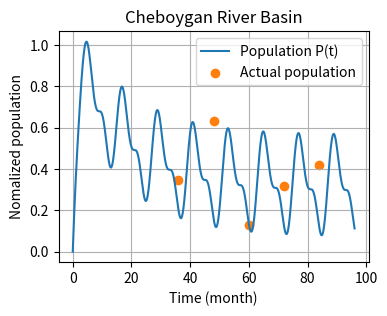

Generate this figure with matplotlib:
import matplotlib.pyplot as plt
import numpy as np
from scipy.integrate import odeint



# Example values for the parameters
K = 10000  # Carrying capacity

# 涉及到h(x_t)的参数：x_t是雌雄比例，雌雄比例变动影响人口速度
mu = 0.65  # Mean of the Gaussian function
sigma = 0.22  # Standard deviation of the Gaussian function
#0.22是合理的值

# 食物：随着月份而变化
#Ft = 2.75  # Food availability at time t
a1 = 0.005  # Coefficient a1 for the linear function j(F_t)
a2 = 0  # Coefficient a2 for the linear function j(F_t)
P0 = 1030  # Initial population size    位于1000到1100之间
T = 96  # Time span for simulation

# 用于反馈调节的东西
b1 = 0.5
b2 = 800
#x_t = 0.5

# point data
# 横向
exten = 12
move = 36
# 纵向
k = 0.5
b = 0.13

def population_model(P, t, K, mu, sigma, a1, a2, b1, b2):
    """Modified Logistic Population Growth Model."""
    Ft = 10 + 10 * np.sin(t * np.pi / 6)

    x_t = (0.3 * (np.exp(-t) + 1) + 0.5 + (Ft - 10) / 100) / (b1 * np.log(b2 * (P + 0.5)))

    # Gaussian function h(x_t)
    h_xt = (1 / np.sqrt(2 * np.pi * sigma ** 2)) * np.exp(-((x_t - mu) ** 2) / (2 * sigma ** 2))

    # Linear function j(F_t)
    j_Ft = (a1 * Ft) + a2

    # Differential equation dP/dt
    dP_dt = j_Ft * P * (1 - (P / (h_xt * K)))
    return dP_dt



X = [i * exten + move for i in range(5)]
# 定义归一化函数
def normalize(data):
    min_val = min(data)
    max_val = max(data)
    result = []
    for x in data:
        nmal = (x - min_val) / (max_val - min_val)
        fix = nmal * k + b
        result.append(fix)
    return result

# 原始数据
Superior = [8.91, 5.27, 5, 4.89, 4.96]
Michigan = [42.39, 27.71, 21.41, 21.43, 22.28]
Huron = [38.58, 34.35, 29.78, 29.89, 32.60]
Erie = [1.73, 0.13, 4.67, 4.11, 3.37]
Ontario = [6.73, 8.42, 8.76, 5.6, 5.81]
small_lake = [23.42, 28.36, 19.63, 22.89, 24.64]

# 归一化处理
Superior_norm = normalize(Superior)
Michigan_norm = normalize(Michigan)
Huron_norm = normalize(Huron)
Erie_norm = normalize(Erie)
Ontario_norm = normalize(Ontario)
small_lake_norm = normalize(small_lake)


years = [2007, 2008, 2009, 2010, 2011]
# 绘制每个湖的散点图
lakes = [('Superior', Superior_norm), ('Michigan', Michigan_norm),
         ('Huron', Huron_norm), ('Erie', Erie_norm),
         ('Ontario', Ontario_norm), ('small_lake', small_lake_norm)]

'''
for i, (lake_name, lake_data) in enumerate(lakes):
    plt.figure(i + 1)  # 创建新的图形
    plt.scatter(years, lake_data)

    # 添加标题和轴标签
    plt.xticks(years)
    plt.title(f'Normalized {lake_name} Measurements')
    plt.xlabel('Measurement Number')
    plt.ylabel('Normalized Value')
'''







# Define the model



# Interface for adjusting parameters and running simulation
def simulate_population(K, mu, sigma, a1, a2, P0, T, b1, b2):
    """
    Simulate population over time with given parameters.

    Parameters:
    K (float): Carrying capacity
    mu (float): Mean of the Gaussian function
    sigma (float): Standard deviation of the Gaussian function
    Ft (float): Food availability at time t
    a1, a2 (float): Coefficients for the linear function j(F_t)
    P0 (float): Initial population size
    T (int): Time span for simulation

    Returns:
    Plot of population over time
    """
    # Time array for the simulation
    t = np.linspace(0, T, 10000)  # use 1000 points for the time array

    # Simulate using odeint
    P = odeint(population_model, P0, t, args=(K, mu, sigma, a1, a2, b1, b2))
    P_nmal = [(x - 1030) / 43 for x in P]

    # Plot the results
    plt.figure(figsize=(4, 3))
    color = '#ff7f0e'
    rgb_color = tuple(int(color[i:i + 2], 16) / 255 for i in (1, 3, 5))
    plt.plot(t, P_nmal,label='Population P(t)')
    plt.title('Cheboygan River Basin')
    plt.xlabel('Time (month)')
    plt.ylabel('Nomalized population')

    plt.grid(True)

    plt.scatter(X, small_lake_norm, color=rgb_color,label='Actual population')
    plt.legend()
    # 显示所有图表

    plt.show()




# This is just a demonstration, the user should use their own values for the parameters
simulate_population(K, mu, sigma, a1, a2, P0, T, b1, b2) # Uncomment this line to run the simulation with the example values

# The simulate_population function is the interface that can be used to adjust parameters and observe the effect.
# The user can call this function with different values to run their own simulation.
